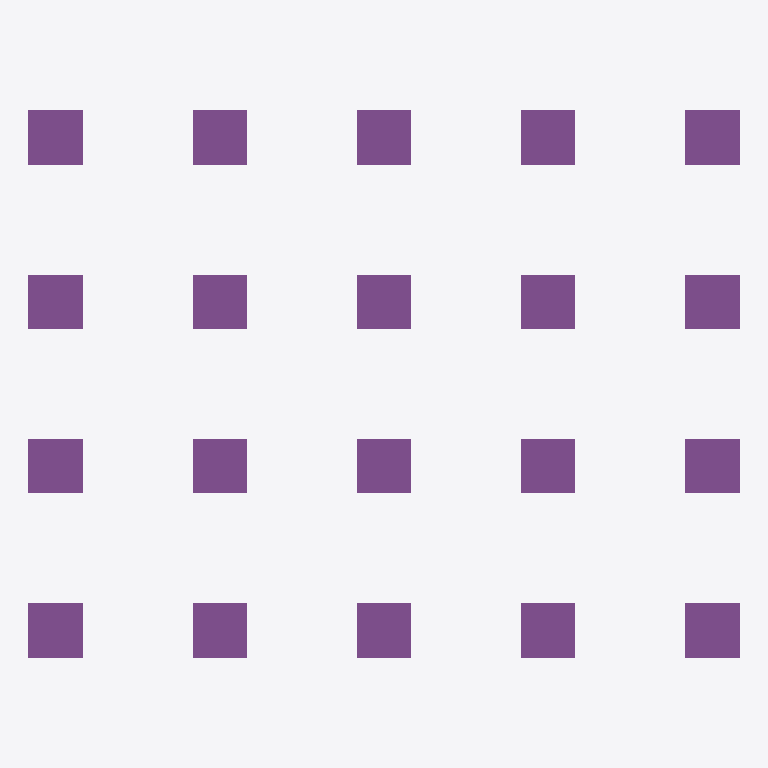
Plan cut of the same IFC building model at storey 'Foundation' (level -1.60 m, cut at -0.20 m), seen from above with north up, elements coloured by IFC class: 20 footings (purple). Cut surfaces are drawn darker.
Extent 26.0 m × 20.0 m × 15.5 m (x, y, z). Storeys (6): Foundation at -1.60 m; Ground at 0.00 m; Level 1 at 3.60 m; Level 2 at 7.00 m; Level 3 at 10.40 m; Roof at 13.80 m. Elements (288): 124 IfcBeam, 80 IfcColumn, 54 IfcWall, 20 IfcFooting, 5 IfcCovering, 5 IfcSlab.

HEADER;
FILE_DESCRIPTION(('ViewDefinition [CoordinationView]'),'2;1');
FILE_NAME('','2026-09-29T19:36:14',(''),(''),'IfcOpenShell 0.9.0alpha0-8c614fa','IfcOpenShell 0.9.0alpha0-8c614fa','');
FILE_SCHEMA(('IFC4'));
ENDSEC;
DATA;
#1=IFCPROJECT('3h_rX6LNnDAfvAf1dJLtSX',$,'REVIVE demo project',$,$,$,$,(#10),#5);
#12=IFCSITE('1KkI1Z2rj87Otjt0ljVYdG',$,'Demo site',$,$,$,$,$,$,$,$,$,$,$);
#13=IFCBUILDING('0nKS0umeD4BRMWQc3vg7L6',$,'G+3 RC frame (illustrative model)',$,$,$,$,$,$,$,$,$);
#16=IFCBUILDINGSTOREY('2pTYZ7cGb5mer41BTzlPUi',$,'Foundation',$,$,$,$,$,$,-1.6);
#18=IFCBUILDINGSTOREY('0DVL_V1dbCqg$0c5bwwaOK',$,'Ground',$,$,$,$,$,$,0.0);
#19=IFCBUILDINGSTOREY('1ysDxmt5r999ci2i_CHLUl',$,'Level 1',$,$,$,$,$,$,3.6);
#20=IFCBUILDINGSTOREY('0sx9uPOCj5$PWaiSnWS_ek',$,'Level 2',$,$,$,$,$,$,7.0);
#21=IFCBUILDINGSTOREY('0X_pB_WiP5Ev7uZthH2znh',$,'Level 3',$,$,$,$,$,$,10.4);
#22=IFCBUILDINGSTOREY('1ZrjMOzQL8PRfsRUeiuYtK',$,'Roof',$,$,$,$,$,$,13.8);
#27=IFCFOOTING('3xwgqR0oH23xLBLl$ZR9oz',$,'Pad footing 1A',$,$,#47,#36,$,.PAD_FOOTING.);
#98=IFCFOOTING('0Ow2xM1LnB7uKHrWsF$fYy',$,'Pad footing 1D',$,$,#117,#107,$,.PAD_FOOTING.);
#397=IFCFOOTING('3ZT02yoW54Sw36foPNSdvM',$,'Pad footing 5A',$,$,#416,#406,$,.PAD_FOOTING.);
#466=IFCFOOTING('3bTU0chQX2Ng$vtvZkm5wB',$,'Pad footing 5D',$,$,#485,#475,$,.PAD_FOOTING.);
#52=IFCFOOTING('2aNNityFX28vO8BOp3SzQx',$,'Pad footing 1B',$,$,#71,#61,$,.PAD_FOOTING.);
#75=IFCFOOTING('3sGwaFZpL0zerPbe60Se2C',$,'Pad footing 1C',$,$,#94,#84,$,.PAD_FOOTING.);
#121=IFCFOOTING('3IbXVaR_vAgODtCQGVjCwu',$,'Pad footing 2A',$,$,#140,#130,$,.PAD_FOOTING.);
#190=IFCFOOTING('3rN04l7hD3whaY0fgyUOwa',$,'Pad footing 2D',$,$,#209,#199,$,.PAD_FOOTING.);
#213=IFCFOOTING('2HjSIJdM9ENecIGSsN_K6e',$,'Pad footing 3A',$,$,#232,#222,$,.PAD_FOOTING.);
#282=IFCFOOTING('1PIqZEiMv7KBFPNGDugCns',$,'Pad footing 3D',$,$,#301,#291,$,.PAD_FOOTING.);
#305=IFCFOOTING('2D2z2mjun1$84CMEg$HbVa',$,'Pad footing 4A',$,$,#324,#314,$,.PAD_FOOTING.);
#374=IFCFOOTING('2_3f0tH_P6kOuDkryUyo$s',$,'Pad footing 4D',$,$,#393,#383,$,.PAD_FOOTING.);
#443=IFCFOOTING('0kFS27i9D3r8eXKyZElToH',$,'Pad footing 5C',$,$,#462,#452,$,.PAD_FOOTING.);
#420=IFCFOOTING('1ZLLvs5R57WApnl1Dr6olY',$,'Pad footing 5B',$,$,#439,#429,$,.PAD_FOOTING.);
#144=IFCFOOTING('2buKxIxUnDpgDu5_x74F7J',$,'Pad footing 2B',$,$,#163,#153,$,.PAD_FOOTING.);
#167=IFCFOOTING('3qBX3PtVHEOvkRRTYNT5B5',$,'Pad footing 2C',$,$,#186,#176,$,.PAD_FOOTING.);
#236=IFCFOOTING('1S_USUedDCf98ZxMuOhRRO',$,'Pad footing 3B',$,$,#255,#245,$,.PAD_FOOTING.);
#259=IFCFOOTING('1cVSSigxzEjvkSr0QX_sXY',$,'Pad footing 3C',$,$,#278,#268,$,.PAD_FOOTING.);
#351=IFCFOOTING('0SA8i_WeD43gZDefy$8_nB',$,'Pad footing 4C',$,$,#370,#360,$,.PAD_FOOTING.);
#328=IFCFOOTING('3rsFjn6RLFRAt2$YCk61ZB',$,'Pad footing 4B',$,$,#347,#337,$,.PAD_FOOTING.);
ENDSEC;
